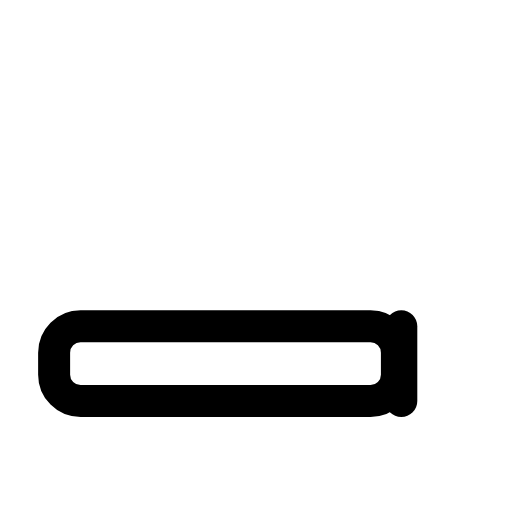
t = 0.00 s
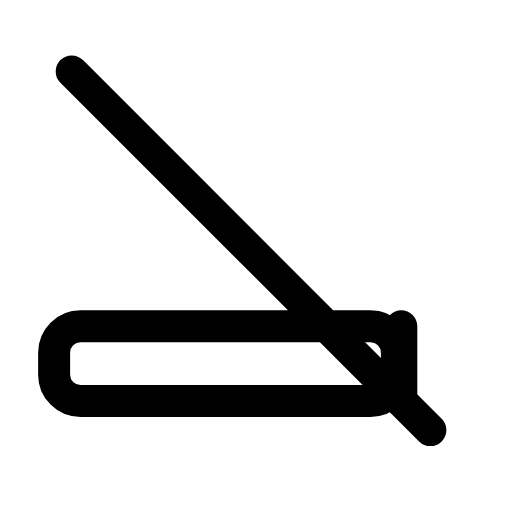
t = 0.30 s
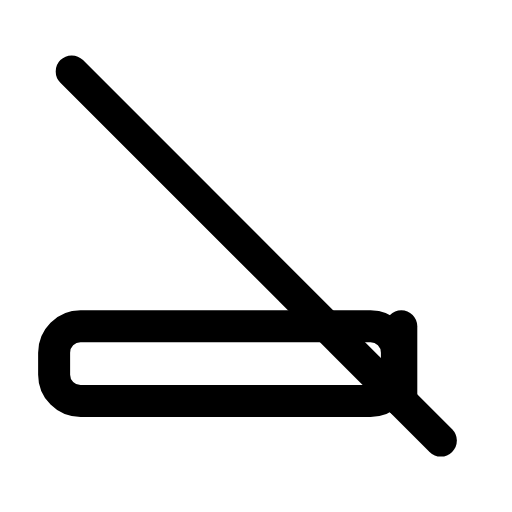
t = 0.52 s
t = 0.78 s: frame unchanged from t = 0.52 s, image omitted
t = 1.05 s: frame unchanged from t = 0.52 s, image omitted
t = 1.34 s: frame unchanged from t = 0.00 s, image omitted

The animated SVG that drew these frames (rendered in a browser with its animation timeline set to each time). Animation: 1 SMIL element (animate=1); one cycle of 1.60 s, repeats indefinitely.

<svg xmlns="http://www.w3.org/2000/svg" width="24" height="24" viewBox="0 0 24 24" fill="none"><g transform="translate(-0.347 -0.36) scale(1.03)"><rect stroke="currentColor" stroke-width="1.456" stroke-linecap="round" stroke-linejoin="round" fill="none" x="2.8" y="15.2" width="15.6" height="3.4" rx="1.2"></rect><line stroke="currentColor" stroke-width="1.456" stroke-linecap="round" stroke-linejoin="round" fill="none" x1="18.6" x2="18.6" y1="15.2" y2="18.6"></line><line stroke="currentColor" stroke-width="1.456" stroke-linecap="round" stroke-linejoin="round" fill="none" x1="3.6" x2="20.4" y1="3.6" y2="20.4" pathLength="1" stroke-dasharray="1"><animate attributeName="stroke-dashoffset" values="1;1;0;0;0;0;1;1;1" keyTimes="0;0.09;0.279;0.45;0.6;0.714;0.84;0.9;1" dur="1.6s" repeatCount="indefinite" calcMode="spline" keySplines="0.16 1 0.3 1;0.16 1 0.3 1;0.16 1 0.3 1;0.16 1 0.3 1;0.16 1 0.3 1;0.16 1 0.3 1;0.16 1 0.3 1;0.16 1 0.3 1"/></line></g></svg>
